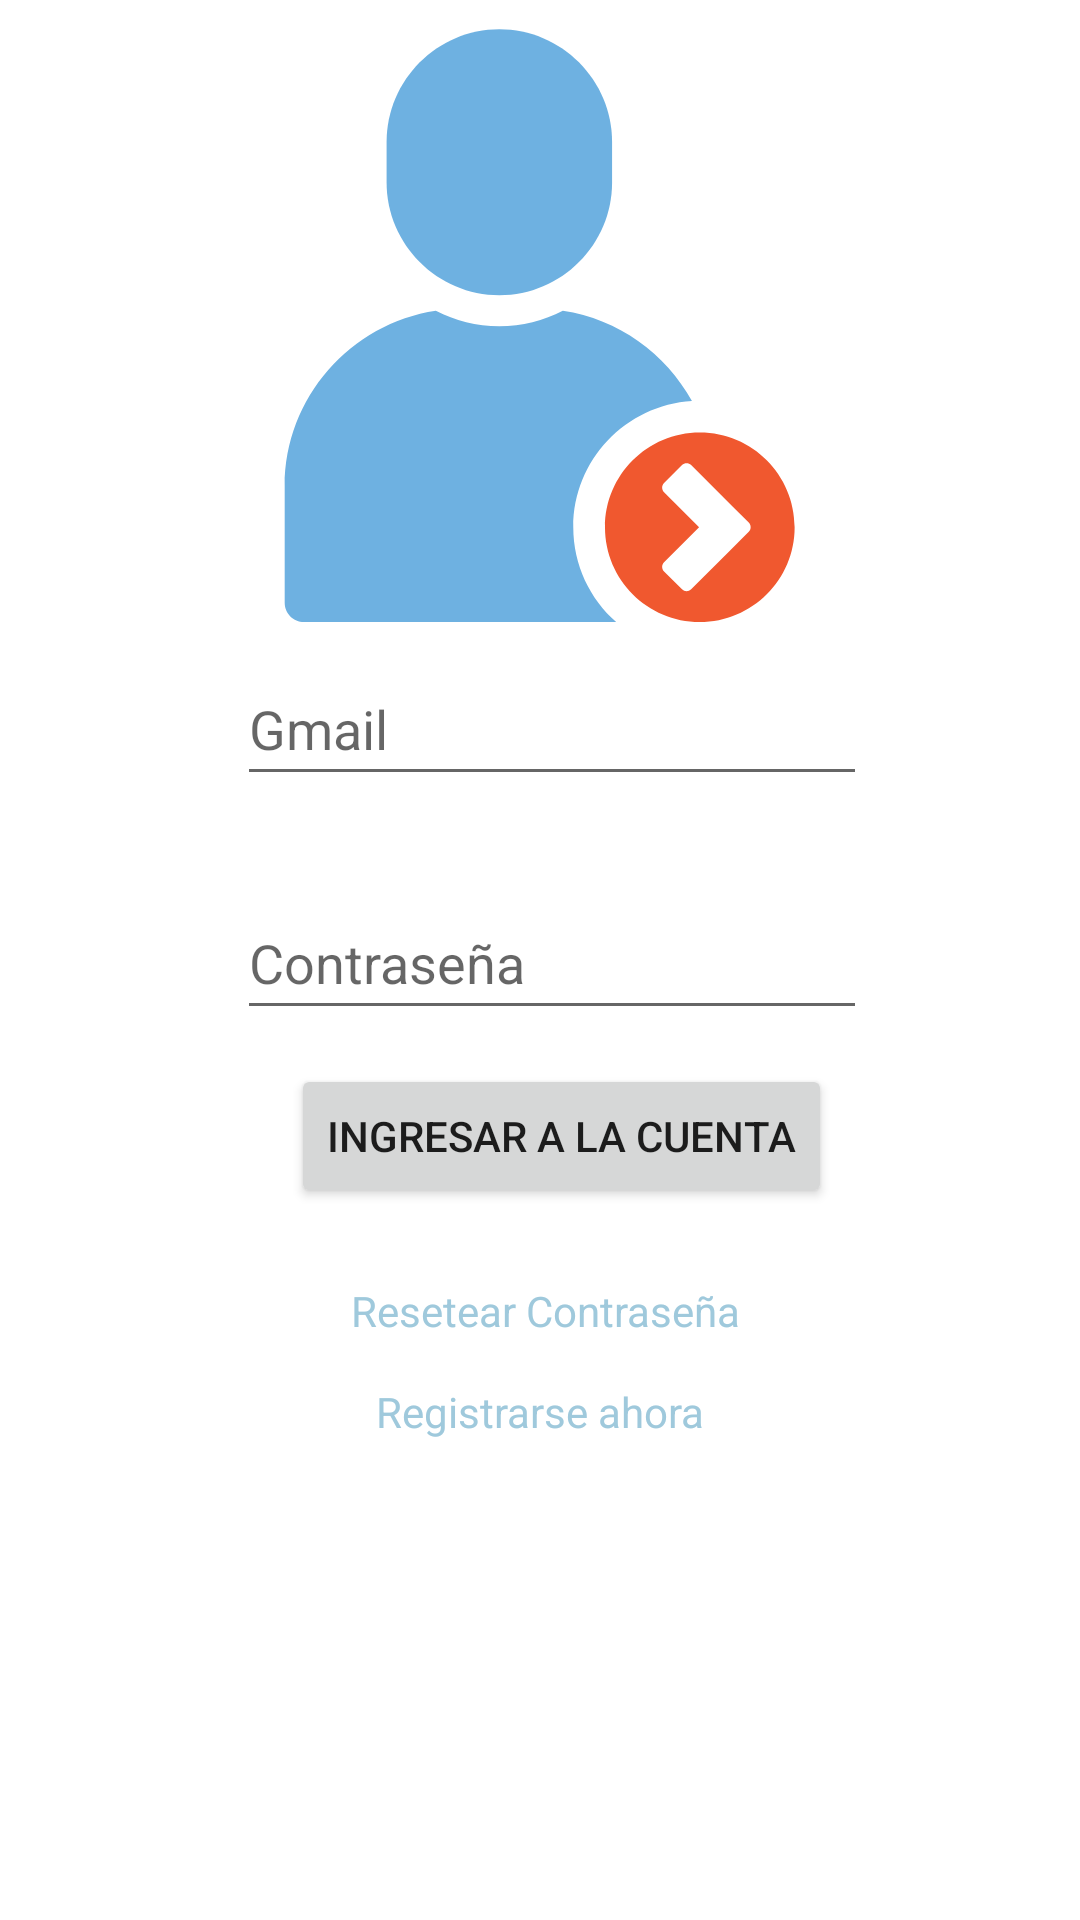

Here is an Android app screen rendered from its layout file. Give the layout XML and the strings, colors and styles it references.
<!-- AndroidManifest.xml: application theme Theme.EmpresaDis -->
<!-- res/layout/activity_main.xml -->
<?xml version="1.0" encoding="utf-8"?>
<androidx.constraintlayout.widget.ConstraintLayout xmlns:android="http://schemas.android.com/apk/res/android"
    xmlns:app="http://schemas.android.com/apk/res-auto"
    xmlns:tools="http://schemas.android.com/tools"
    android:layout_width="match_parent"
    android:layout_height="match_parent"
    tools:context=".MainActivity">

    <ImageView
        android:layout_width="200dp"
        android:layout_height="200dp"
        android:src="@drawable/ingresar"
        app:layout_constraintBottom_toTopOf="@+id/editTextTextEmailAddress"
        app:layout_constraintEnd_toEndOf="parent"
        app:layout_constraintStart_toStartOf="parent"
        app:layout_constraintTop_toTopOf="parent" />


    <Button
        android:id="@+id/btnLogin"
        android:layout_width="wrap_content"
        android:layout_height="wrap_content"
        android:text="Ingresar a la cuenta"
        app:layout_constraintBottom_toBottomOf="parent"
        app:layout_constraintEnd_toEndOf="parent"
        app:layout_constraintHorizontal_bias="0.54"
        app:layout_constraintStart_toStartOf="parent"
        app:layout_constraintTop_toTopOf="parent"
        app:layout_constraintVertical_bias="0.599">

    </Button>

    <EditText
        android:id="@+id/editTextTextEmailAddress"
        android:layout_width="wrap_content"
        android:layout_height="wrap_content"
        android:ems="10"
        android:hint="Gmail"
        android:inputType="textEmailAddress"
        android:minHeight="48dp"
        app:layout_constraintBottom_toBottomOf="parent"
        app:layout_constraintEnd_toEndOf="parent"
        app:layout_constraintHorizontal_bias="0.527"
        app:layout_constraintStart_toStartOf="parent"
        app:layout_constraintTop_toTopOf="parent"
        app:layout_constraintVertical_bias="0.367" />

    <EditText
        android:id="@+id/editTextTextPassword"
        android:layout_width="wrap_content"
        android:layout_height="wrap_content"
        android:ems="10"
        android:hint="Contraseña"
        android:inputType="textPassword"
        android:minHeight="48dp"
        app:layout_constraintBottom_toBottomOf="parent"
        app:layout_constraintEnd_toEndOf="parent"
        app:layout_constraintHorizontal_bias="0.527"
        app:layout_constraintStart_toStartOf="parent"
        app:layout_constraintTop_toTopOf="parent"
        app:layout_constraintVertical_bias="0.499" />

    <TextView
        android:id="@+id/resetearContra"
        android:layout_width="wrap_content"
        android:layout_height="wrap_content"
        android:layout_marginTop="10dp"
        android:gravity="center"
        android:text="Resetear Contraseña"
        android:textColor="#9FC9DC"
        app:layout_constraintBottom_toBottomOf="parent"
        app:layout_constraintEnd_toEndOf="parent"
        app:layout_constraintHorizontal_bias="0.507"
        app:layout_constraintStart_toStartOf="parent"
        app:layout_constraintTop_toTopOf="parent"
        app:layout_constraintVertical_bias="0.683" />

    <TextView
        android:id="@+id/irHaRegistroActividad"
        android:layout_width="wrap_content"
        android:layout_height="wrap_content"
        android:layout_marginTop="10dp"
        android:gravity="center"
        android:text="Registrarse ahora"
        android:textColor="#9FC9DC"
        app:layout_constraintBottom_toBottomOf="parent"
        app:layout_constraintEnd_toEndOf="parent"
        app:layout_constraintStart_toStartOf="parent"
        app:layout_constraintTop_toTopOf="parent"
        app:layout_constraintVertical_bias="0.738" />

</androidx.constraintlayout.widget.ConstraintLayout>
<!-- resources referenced by this layout -->
<resources>
  <!-- drawable ingresar: vector/xml drawable (drawable, 2601 chars, omitted) -->
  <style name="Theme.EmpresaDis" parent="Theme.MaterialComponents.DayNight.DarkActionBar">
          
          <item name="colorPrimary">@color/purple_500</item>
          <item name="colorPrimaryVariant">@color/purple_700</item>
          <item name="colorOnPrimary">@color/white</item>
          
          <item name="colorSecondary">@color/teal_200</item>
          <item name="colorSecondaryVariant">@color/teal_700</item>
          <item name="colorOnSecondary">@color/black</item>
          
          <item name="android:statusBarColor">?attr/colorPrimaryVariant</item>
          
      </style>
  <!-- not gathered from this repository: default colours our renderer supplied (Android Studio template values) -->
  <color name="purple_500">#FF6200EE</color>
  <color name="purple_700">#FF3700B3</color>
  <color name="teal_200">#FF03DAC5</color>
  <color name="teal_700">#FF018786</color>
  <color name="black">#FF000000</color>
  <color name="white">#FFFFFFFF</color>
</resources>
